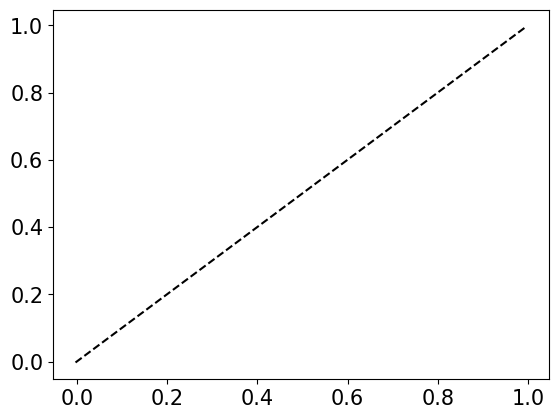

This chart was generated by the following Python code: (Note: this script raises an exception after producing the figure.)
#!/usr/bin/env python3
# -*- coding: utf-8 -*-
"""
Created on Fri Jan 31 16:26:27 2020

[redacted]
"""
import matplotlib.pyplot as plt
from scipy.stats import norm
from scipy.stats import invgamma
from scipy.stats import expon
from scipy.special import gamma
import numpy as np
import scipy
from scipy.integrate import quad


SCfigure=True
if SCfigure:
    font = {'family' : 'normal',
        'weight' : 'normal',
        'size'   : 15}
    plt.rc('font', **font)
    


pos_x=np.linspace(0.01,10,1000)
all_x=np.linspace(-1000,1000,1000)


#Gaussian
g_loc_p=0
g_loc_w=0
g_scale_p=1
g_scale_w=2.7
def gauss_p(x):
    p=1/(np.sqrt(2*np.pi*(g_scale_p)))*np.exp(-np.power((x-g_loc_p),2)/(2*(g_scale_p)))
    return p

def cdf_gauss_p(x):
    cdf=quad(gauss_p,-10,x)
    return cdf

def gauss_w(x):
    w=1/(np.sqrt(2*np.pi*(g_scale_w)))*np.exp(-np.power((x-g_loc_w),2)/(2*(g_scale_w)))
    return w

def cdf_gauss_w(x):
    cdf=quad(gauss_w,-10,x)
    return cdf


#Exponential
e_scale_p=1
def exp_p(x):
    p=1/e_scale_p*np.exp(-x/e_scale_p)
    return p

def cdf_exp_p(x):
    cdf=quad(exp_p,0,x)
    return cdf

e_scale_w=1.5
def exp_w(x):
    w=1/e_scale_w*np.exp(-x/e_scale_w)
    return w

def cdf_exp_w(x):
    cdf=quad(exp_w,0,x)
    return cdf

#Student-t
s_scale_p=1
nu_p=1/s_scale_p
def stu_p(x):
    p=gamma((nu_p+1.)/2)/(np.sqrt(np.pi*nu_p)*gamma(nu_p/2)*np.power((1+x*x/nu_p),(nu_p+1)/2))
    return p

def cdf_stu_p(x):
    cdf=quad(stu_p,-100,x)
    return cdf

s_scale_w=2
s_loc=.2
nu_w=1/s_scale_w
def stu_w(x):
    p=gamma((nu_w+1.)/2)/(np.sqrt(np.pi*nu_w)*gamma(nu_w/2)*np.power((1+x*x/nu_w),(nu_w+1)/2))
    return p

def cdf_stu_w(x):
    cdf=quad(stu_w,-1000,x)
    return cdf






#plotting CDFs
##Gauss
#i=0
#cp=np.zeros((2,all_x.size))
#for x in all_x:
#    cp[0][i]=x
#    cp[1][i]=cdf_gauss_p(x)[0]
#    i=i+1
#
#i=0
#cw=np.zeros((2,all_x.size))
#for x in all_x:
#    cw[0][i]=x
#    cw[1][i]=cdf_gauss_w(x)[0]
#    i=i+1

##Exponential
#i=0
#cp=np.zeros((2,pos_x.size))
#for x in pos_x:
#    cp[0][i]=x
#    cp[1][i]=cdf_exp_p(x)[0]
#    i=i+1
#
#i=0
#cw=np.zeros((2,pos_x.size))
#for x in pos_x:
#    cw[0][i]=x
#    cw[1][i]=cdf_exp_w(x)[0]
#    i=i+1

#Student-t
i=0
cp=np.zeros((2,all_x.size))
for x in all_x:
    cp[0][i]=x
    cp[1][i]=cdf_stu_p(x)[0]
    i=i+1

i=0
cw=np.zeros((2,all_x.size))
for x in all_x:
    cw[0][i]=x
    cw[1][i]=cdf_stu_w(x-s_loc)[0]
    i=i+1

plt.plot(cp[1],cp[1],'--k', label=r'')
plt.axvline(x=0.5,LineStyle='--')
plt.plot(cp[1],cw[1],'b', lineWidth='3',label=r'')
plt.title('Student-t')

plt.legend(loc='upper left',fontsize='x-small')
plt.xlabel(r'CDF $p$')
plt.ylabel(r'decision weights CDF $w(p)$')

plt.savefig("./../Student-t.pdf", bbox_inches='tight')
plt.show()